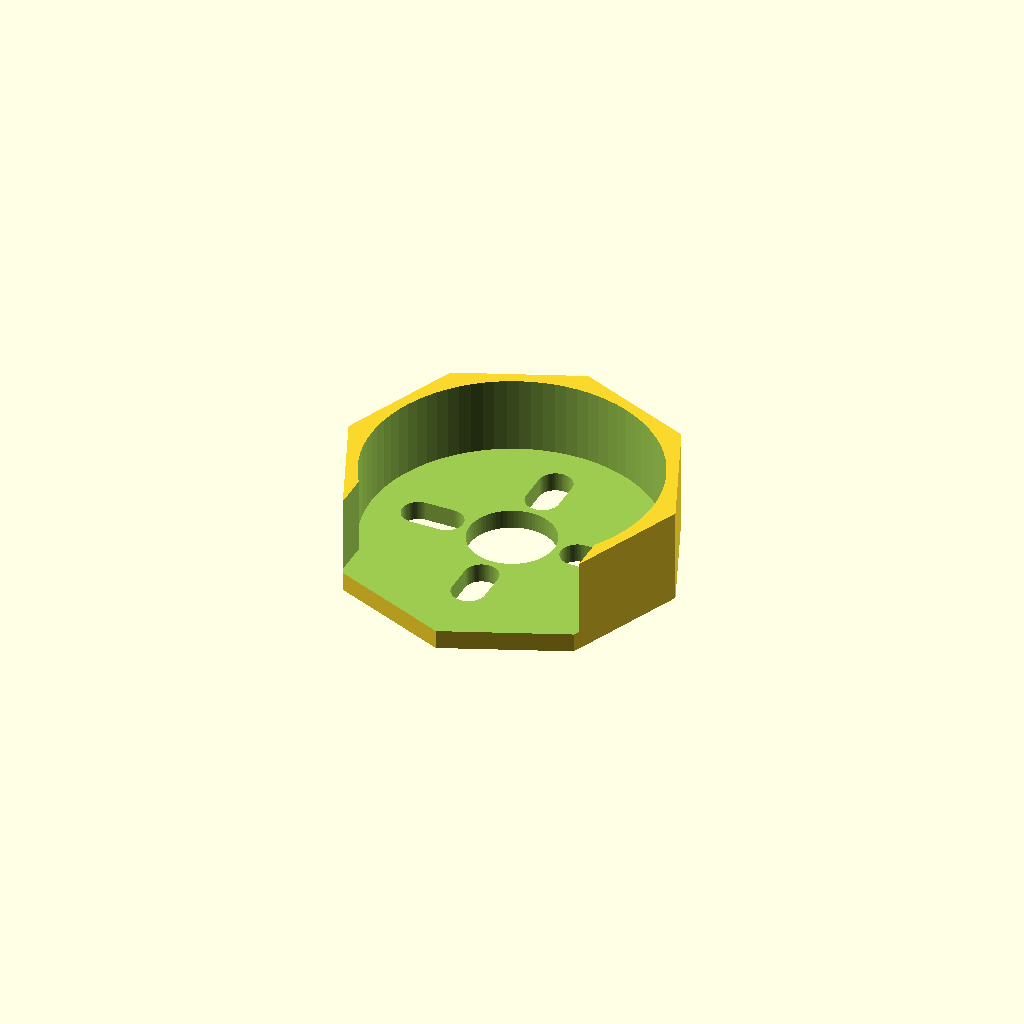
Cell 1 — every parameter at its default value.
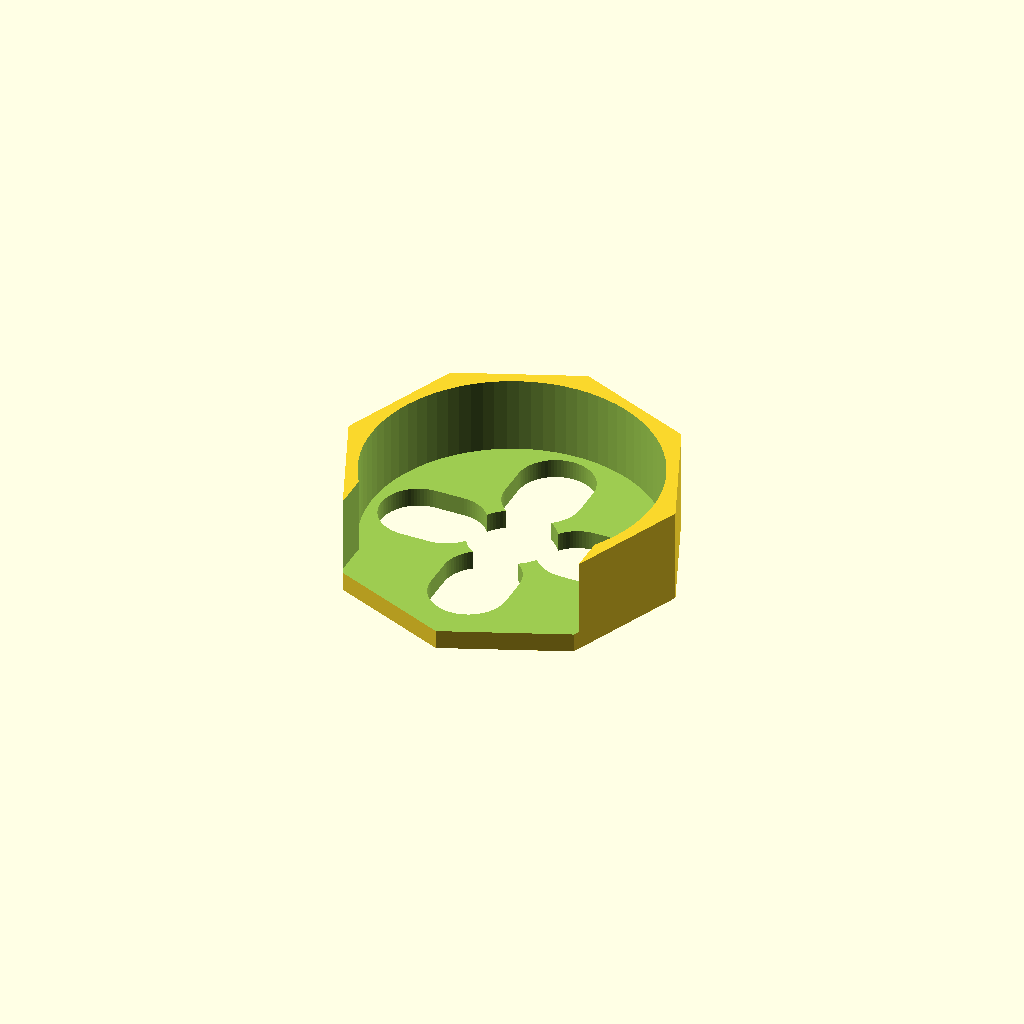
Cell 2: screw_dia = 8 (everything else at default).
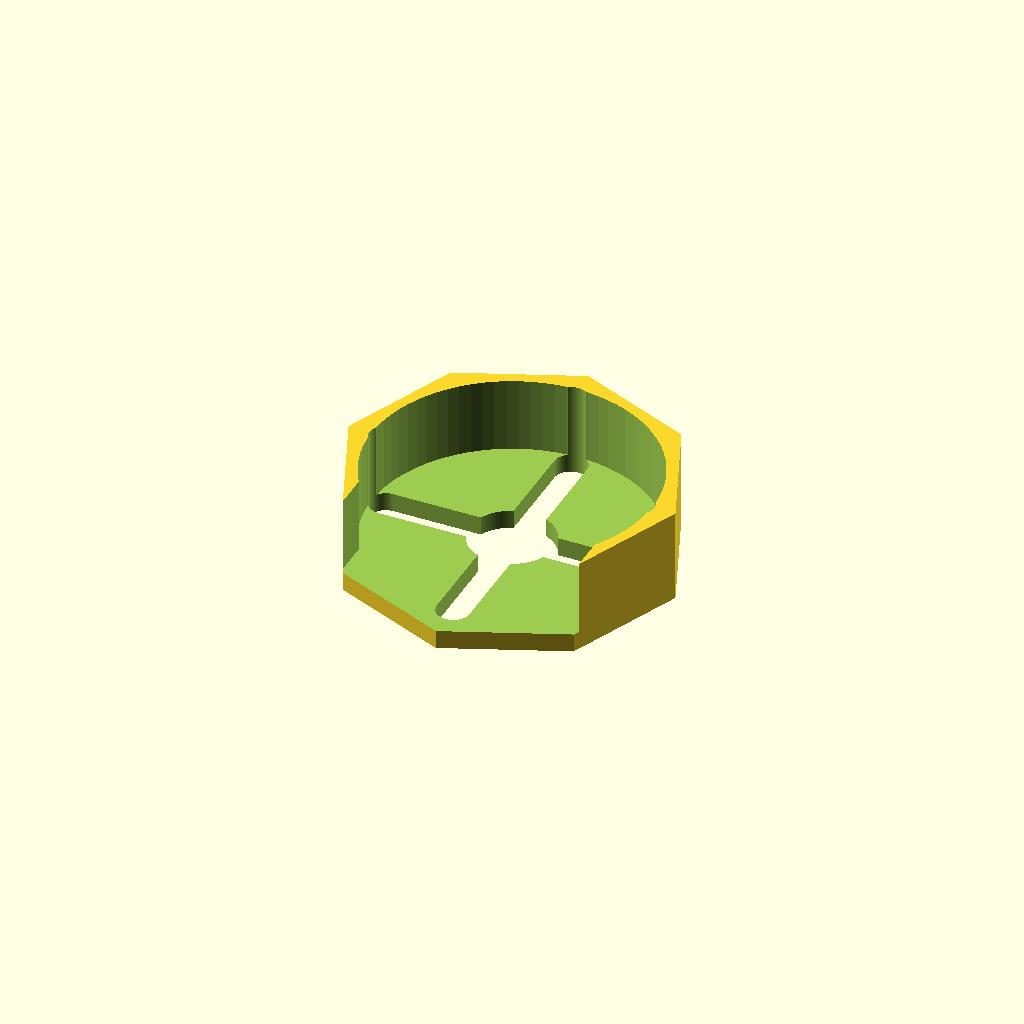
Cell 3: screw_slide = 10 (everything else at default).
One fixed orthographic camera (rotation 55°, 0°, 25°; colour scheme Cornfield) for every cell.
The OpenSCAD source (inputs/thingiverse/thing-1567760/files/Emax_Motor_Protector_V2.scad):
/*
Customisable Motor Protection for Quadcopter

    - by Harlo
    - 16/05/2016
    
    **Standard variables are based on an Emax Nighthawk 250**
*/


//Fixing Screws Diameter
screw_dia = 3.5; //[0:0.25:8]
//Distance Between Screw Centers
screw_seperation = 17; //[0:0.25:50]
//Screw Slide Distance
screw_slide = 3; //[0:0.25:10]
//Rotate the fixings (degrees)
screw_rotation = 0; //[0:1:90]
//Motor Shaft Diameter (add tolerance)
shaft_dia = 9; //[0:0.25:15]
//Arm Diameter (of mount)
arm_dia = 30; //[5:0.25:80]
//Arm Width
arm_width = 25.25; //[3:0.25:80]
//General Smoothness 
resolution = 80; //[20:1:180]
//Outside Diameter
protector_dia = 35; //[20:0.25:120]
//Outer Shape/Smoothness
protector_res = 8; //[8:1:180]
//Protector Height (Total Z)
protector_height = 10; //[1:0.1:60]
//Protector Lower Thickness
protector_bottom_thickness = 2; //[0.5:0.1:10]
//Rotate (for viewing while editing)
turn = -90; //[0:15:360]

//Internal Variables
arm_length = arm_dia*3;
screw_height = 20 * 1;
arm_thickness = 20 * 1;
shaft_height = 20 * 1;

//Render
rotate([0,0,turn]){
    protector_with_cuts();
}

//Modules

module protector_with_cuts(){
    difference(){
        protector();
        cut_arm();
        cut_base();
        cut_screws();
        cut_shaft();        
    }
}

module protector(){
    translate([0,0,protector_height/2 - protector_bottom_thickness]){
        cylinder(h = protector_height, d = protector_dia, center = true, $fn = protector_res);
    }
}


//CUTTING Modules
module cut_shaft(){
    cylinder(h = shaft_height, d = shaft_dia, center = true, $fn = resolution);
}

module cut_screws(){
    rotate([0,0,screw_rotation]){
        screw_placed();
        rotate([0,0,90]){
            screw_placed();
        }
    }
}

module screw_placed(){
    translate([screw_seperation/2,0,0]){
        screw_slide();
    }
    
    translate([-screw_seperation/2,0,0]){
        screw_slide();
    }
}

module screw_slide(){
    hull(){
        translate([screw_slide/2,0,0]){
            screw(screw_height, screw_dia);
        }
        translate([-screw_slide/2,0,0]){
            screw(screw_height, screw_dia);
        }
    }
}

module screw(height, diameter){
    cylinder(h = height, d = diameter, $fn = resolution, center = true);
}

module cut_base(){
    translate([0,0,arm_thickness/2]){
        cylinder(h = arm_thickness, d = arm_dia, $fn = resolution, center = true);
    }
}

module cut_arm(){
    translate([arm_length/2,0,arm_thickness/2]){
        cube([arm_length, arm_width, arm_thickness], center = true);
    }
}
Parameter table extracted from the source (name, type, default, range or options):
screw_dia: number, default 3.5, range 0 to 8, step 0.25
screw_seperation: number, default 17, range 0 to 50, step 0.25
screw_slide: number, default 3, range 0 to 10, step 0.25
screw_rotation: number, default 0, range 0 to 90, step 1
shaft_dia: number, default 9, range 0 to 15, step 0.25
arm_dia: number, default 30, range 5 to 80, step 0.25
arm_width: number, default 25.25, range 3 to 80, step 0.25
resolution: number, default 80, range 20 to 180, step 1
protector_dia: number, default 35, range 20 to 120, step 0.25
protector_res: number, default 8, range 8 to 180, step 1
protector_height: number, default 10, range 1 to 60, step 0.1
protector_bottom_thickness: number, default 2, range 0.5 to 10, step 0.1
turn: number, default -90, range 0 to 360, step 15
